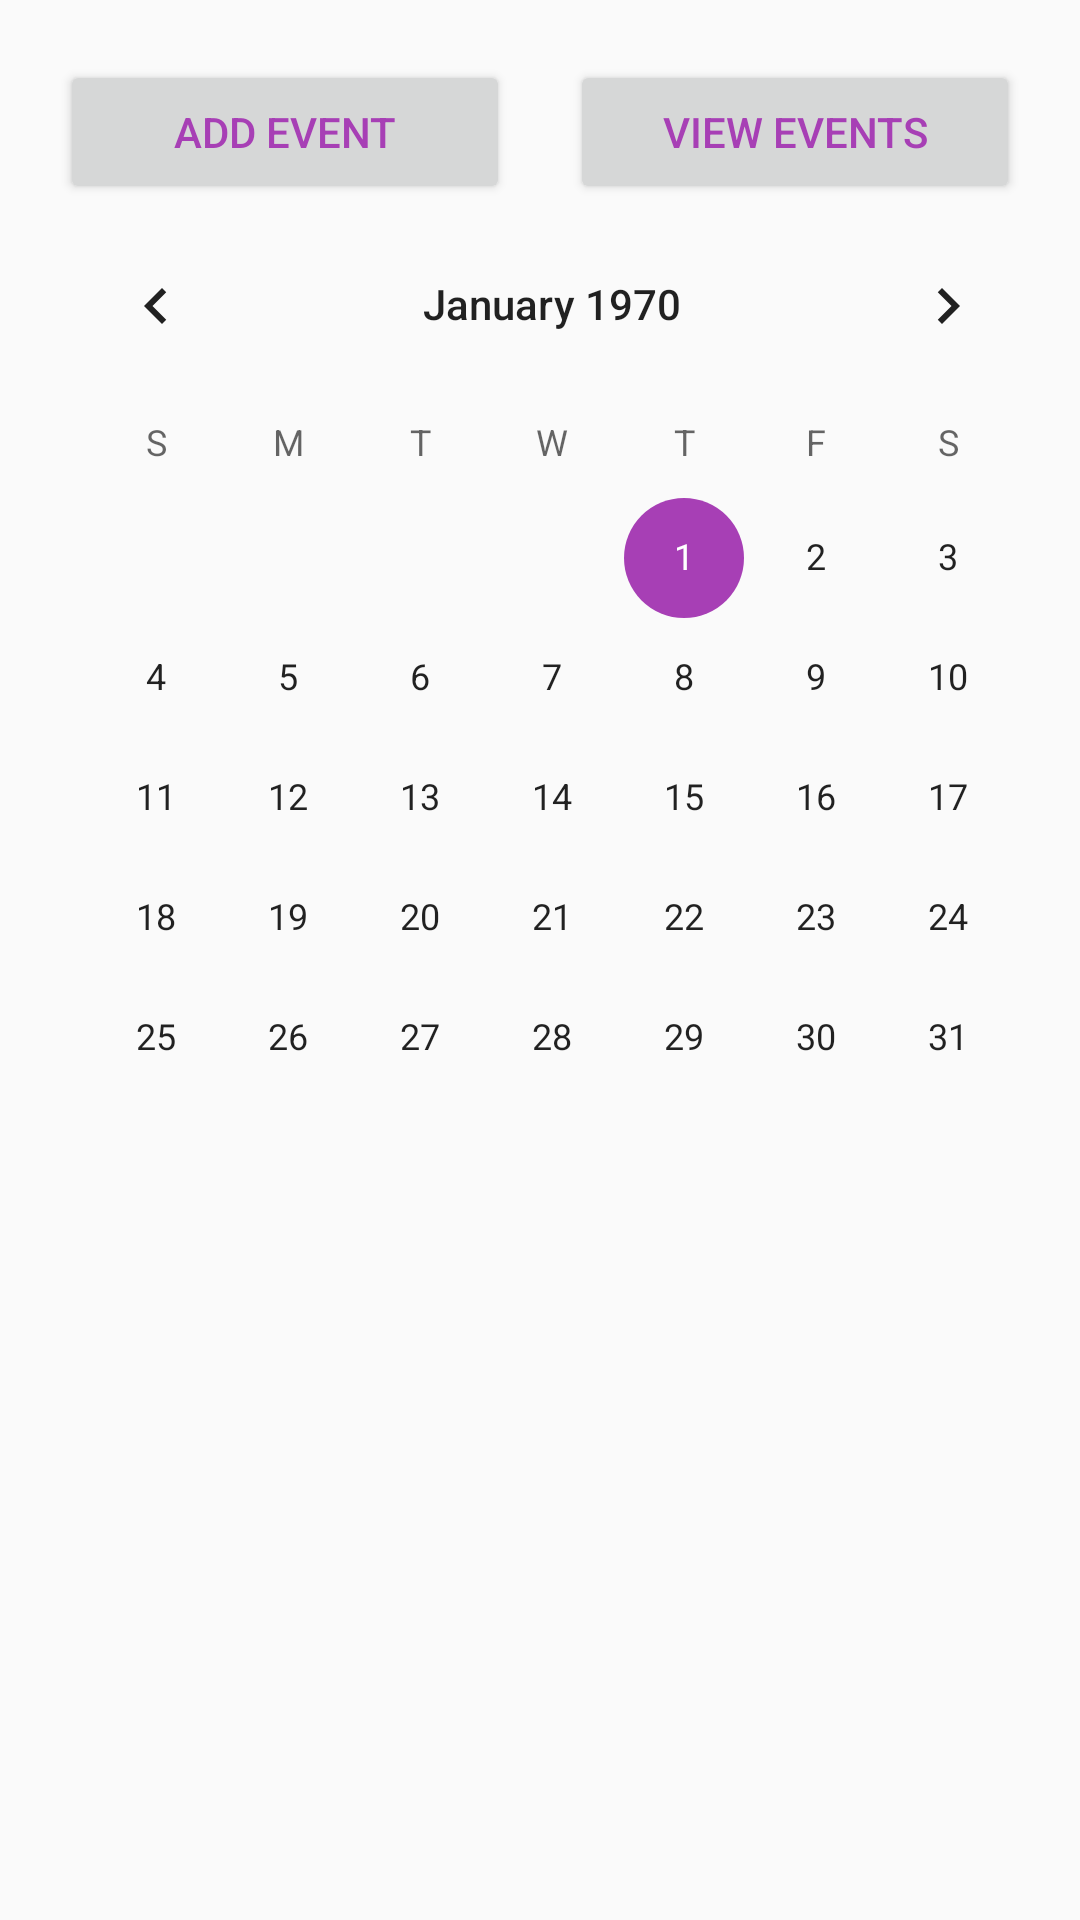

This screen was rendered from an Android layout file. Write that file and the resources it references.
<!-- AndroidManifest.xml: application theme AppTheme -->
<!-- res/layout/activity_home.xml -->
<?xml version="1.0" encoding="utf-8"?>
<android.support.constraint.ConstraintLayout xmlns:android="http://schemas.android.com/apk/res/android"
    xmlns:app="http://schemas.android.com/apk/res-auto"
    xmlns:tools="http://schemas.android.com/tools"
    android:layout_width="match_parent"
    android:layout_height="match_parent"
    tools:context="com.example.yarasabry.store2.HomeActivity">

    <RelativeLayout
        android:layout_width="368dp"
        android:layout_height="495dp"
        tools:layout_editor_absoluteY="8dp"
        tools:layout_editor_absoluteX="8dp">

        <Button
            android:id="@+id/button"
            android:layout_width="150dp"
            android:layout_height="wrap_content"
            android:layout_alignParentTop="true"
            android:layout_marginTop="20dp"
            android:layout_marginLeft="20dp"
            android:contextClickable="false"
            android:onClick="buttonClick"
            android:text="@string/add_event"
            android:textColor= "@color/btn"/>
        <Button
            android:id="@+id/buttonView"
            android:layout_width="150dp"
            android:layout_height="wrap_content"
            android:layout_alignParentTop="true"
            android:layout_marginLeft="190dp"
            android:layout_marginTop="20dp"
            android:text="@string/view_event"
            android:textColor="@color/btn"
            android:onClick="viewEvents"
            />

        <CalendarView
            android:id="@+id/myCalendarView"
            android:layout_width="wrap_content"
            android:layout_height="wrap_content"
            android:layout_below="@+id/button"
            android:layout_centerHorizontal="true"
            tools:layout_editor_absoluteX="0dp"
            tools:layout_editor_absoluteY="0dp"></CalendarView>
    </RelativeLayout>


</android.support.constraint.ConstraintLayout>
<!-- resources referenced by this layout -->
<resources>
  <color name="btn">#a73fb5</color>
  <string name="add_event">Add Event</string>
  <string name="view_event">VIEW EVENTS</string>
  <style name="AppTheme" parent="Theme.AppCompat.Light.DarkActionBar">
          
          <item name="colorPrimary">@color/colorPrimary</item>
          <item name="colorPrimaryDark">@color/colorPrimaryDark</item>
          <item name="colorAccent">@color/colorAccent</item>
      </style>
  <color name="colorPrimary">#a73fb5</color>
  <color name="colorPrimaryDark">#bf67c9</color>
  <color name="colorAccent">#a73fb5</color>
</resources>
